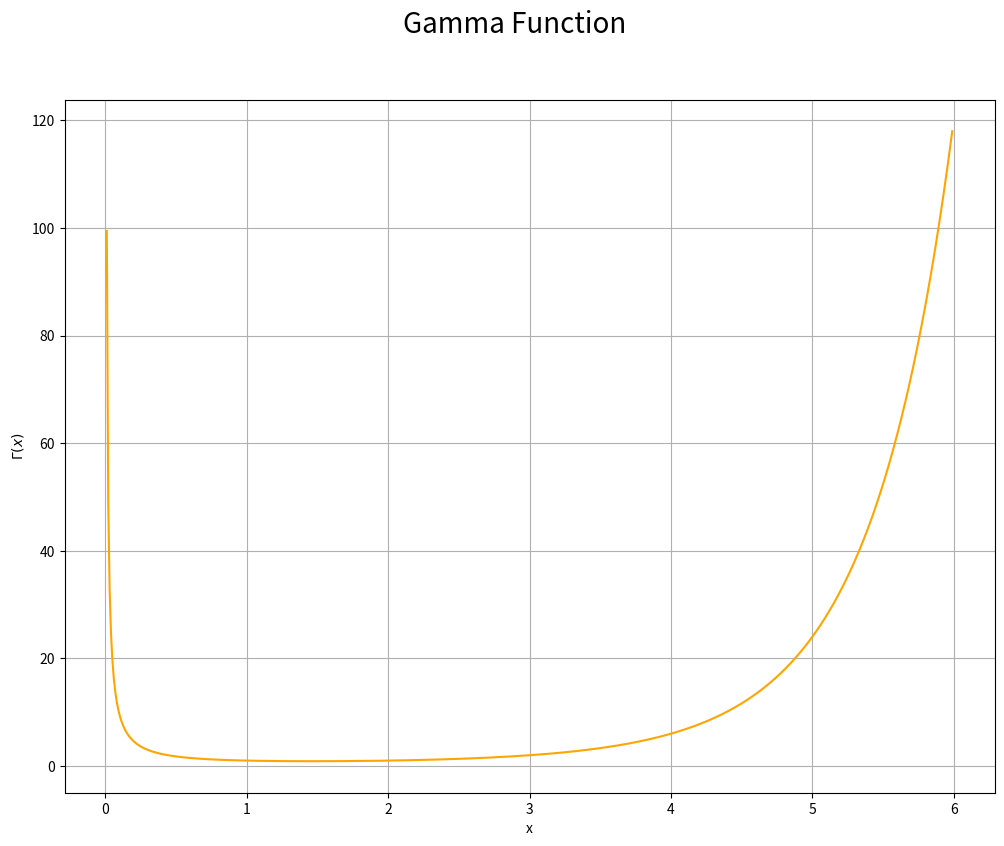
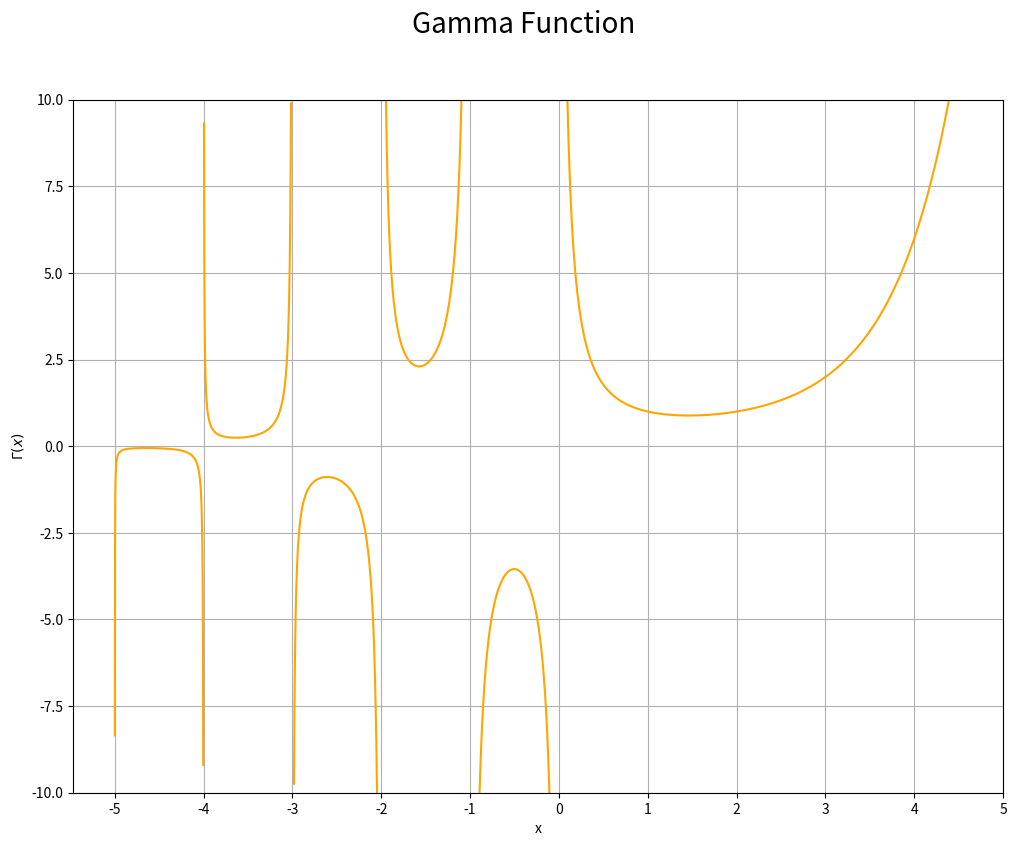
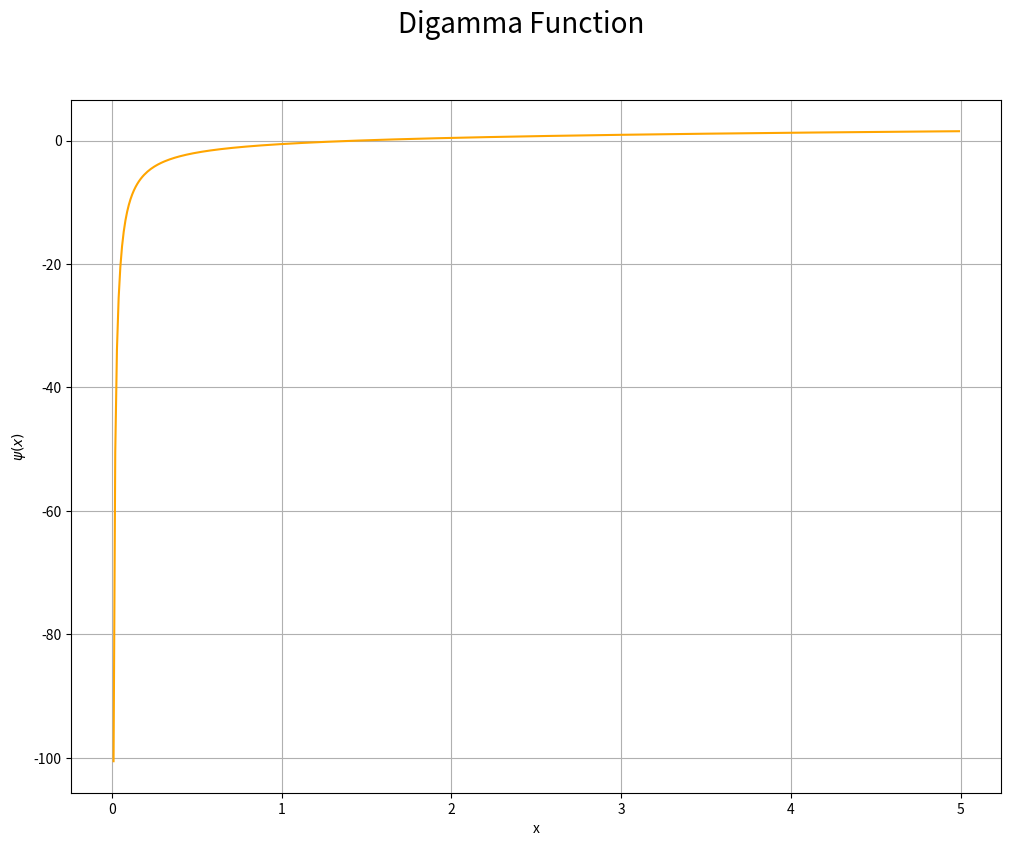
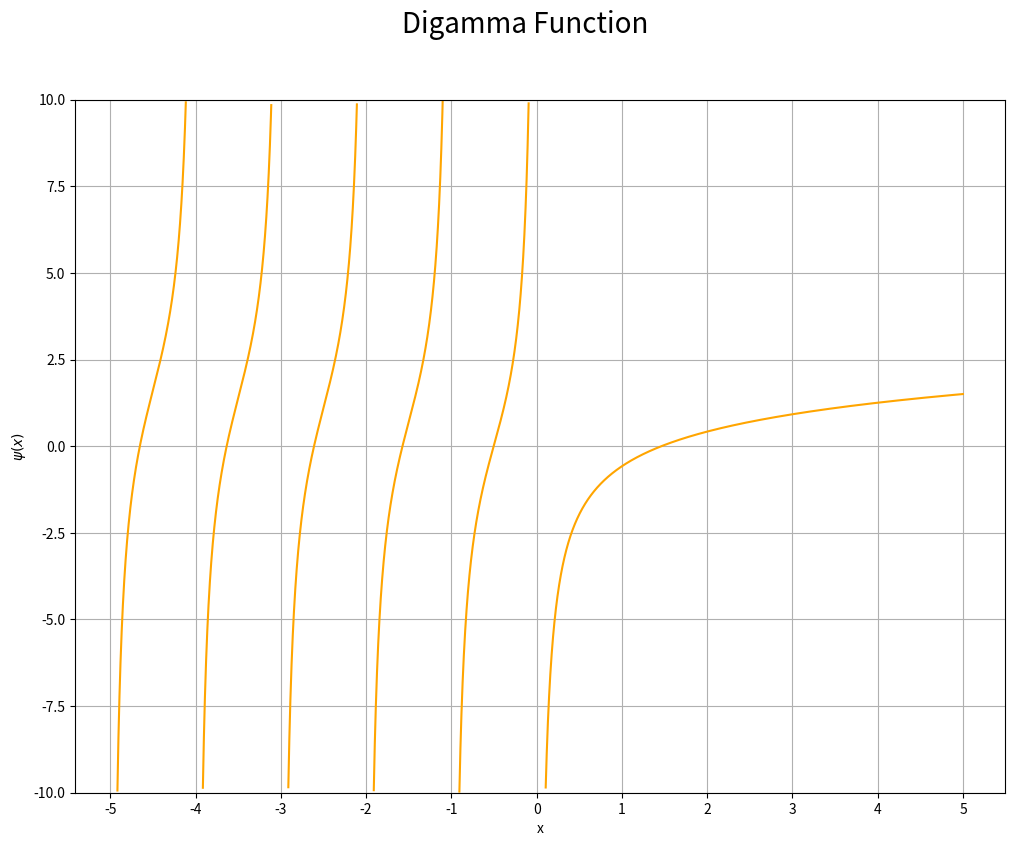
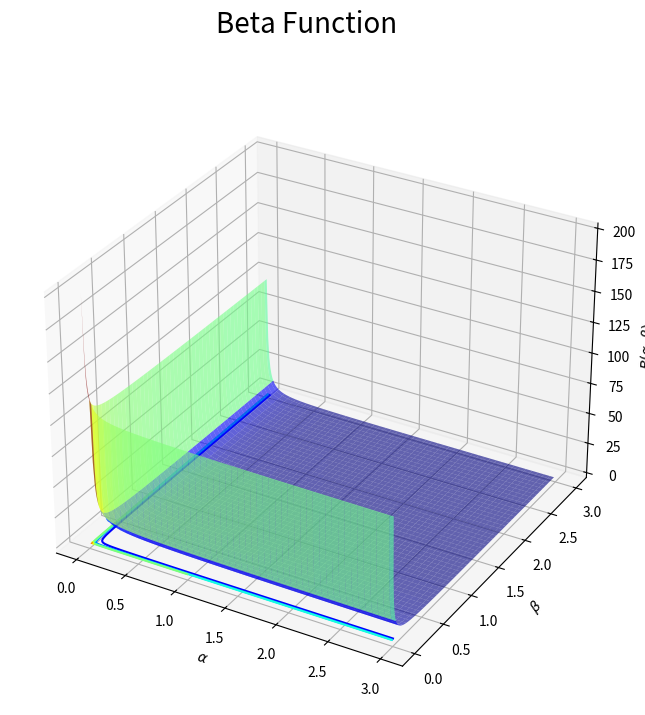
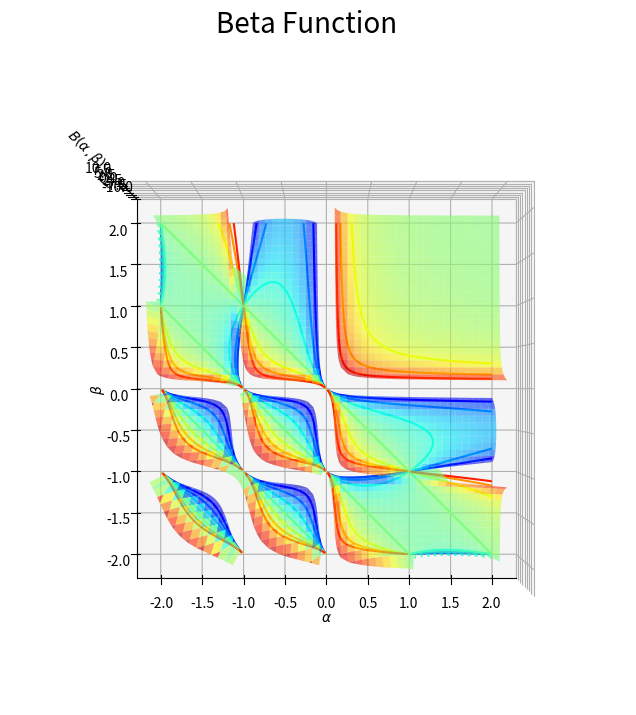
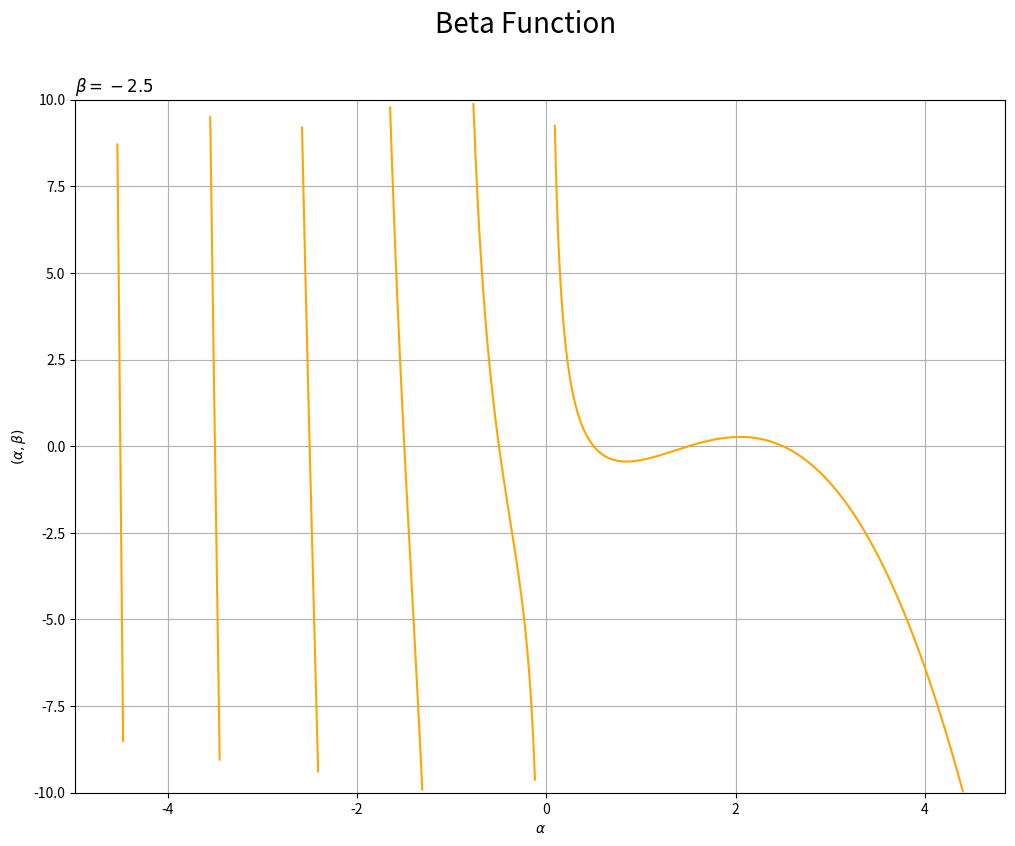

Source code (Python) for these figures, in order:
# 確率分布に利用する関数

# 利用するライブラリ
import numpy as np
from scipy.special import gamma, gammaln, digamma, beta # ガンマ関数, 対数ガンマ関数, ディガンマ関数, ベータ関数
import matplotlib.pyplot as plt

#%%

### ガンマ関数の計算

# 変数の値を指定
x = 4.0

# ガンマ関数の計算
y = gamma(x)
print(y)

# 対数ガンマ関数による計算
log_y = gammaln(x)
z = np.exp(log_y)
print(y)


# ガンマ関数を計算:(発散)
print(gamma(171.0))
print(gamma(172.0))

# 対数ガンマ関数による計算
print(gammaln(172.0))


# ガンマ関数を計算:(計算できない)
print(gamma(0.0))
print(gamma(-3.0))


#%%

### ガンマ関数の作図

## 非負の値の場合

# xの値を指定:(x > 0)
x_vals = np.arange(start=0.01, stop = 6.0, step=0.01)

# ガンマ関数の計算
y_vals = gamma(x_vals)

# ガンマ関数を作図
plt.figure(figsize=(12, 9)) # 図の設定
plt.plot(x_vals, y_vals, color='orange') # 折れ線グラフ
plt.xlabel('x') # x軸ラベル
plt.ylabel('$\Gamma(x)$') # y軸ラベル
plt.suptitle('Gamma Function', fontsize=20) # 全体のタイトル
plt.grid() # グリッド線
plt.show() # 描画

#%%

## 負の値を含む場合

# xの値を指定:(0と負の整数は計算できない)
x_vals = np.arange(start=-5.0, stop=5.0, step=0.0005)

# ガンマ関数の計算
y_vals = gamma(x_vals)

# 閾値を指定
threshold = 10.0

# 閾値外の値をマスク
y_mask_vals = np.ma.masked_where((y_vals < -threshold) | (y_vals > threshold), y_vals)

# ガンマ関数を作図
plt.figure(figsize=(12, 9)) # 図の設定
plt.plot(x_vals, y_mask_vals, color='orange') # 折れ線グラフ
plt.xlabel('x') # x軸ラベル
plt.ylabel('$\Gamma(x)$') # y軸ラベル
plt.suptitle('Gamma Function', fontsize=20) # 全体のタイトル
plt.xticks(ticks=np.arange(start=np.floor(x_vals.min()), stop=np.ceil(x_vals.max())+1.0)) # x軸目盛
plt.ylim(ymin=-threshold, ymax=threshold) # y軸の表示範囲
plt.grid() # グリッド線
plt.show() # 描画


#%%

### ディガンマ関数の計算

# 変数の値を指定
x = 4.0

# ディガンマ関数の計算
y = digamma(x)
print(y)


# ディガンマ関数を計算:(計算できない)
print(digamma(0.0))
print(digamma(-3.0))


#%%

### ディガンマ関数の作図

## 非負の値の場合

# x軸の値を指定:(x > 0)
x_vals = np.arange(start=0.01, stop = 5.0, step=0.01)

# ディガンマ関数の計算
y_vals = digamma(x_vals)

# ディガンマ関数を作図
plt.figure(figsize=(12, 9)) # 図の設定
plt.plot(x_vals, y_vals, color='orange') # 折れ線グラフ
plt.xlabel('x') # x軸ラベル
plt.ylabel('$\psi(x)$') # y軸ラベル
plt.suptitle('Digamma Function', fontsize=20) # 全体のタイトル
plt.grid() # グリッド線
plt.show() # 描画

#%%

## 負の値を含む場合

# x軸の値を指定:(0と負の整数は計算できない)
x_vals = np.arange(start=-5.0, stop=5.0, step=0.002)

# ディガンマ関数の計算
y_vals = digamma(x_vals)

# 閾値を指定
threshold = 10.0

# 閾値外の値をマスク
y_mask_vals = np.ma.masked_where((y_vals < -threshold) | (y_vals > threshold), y_vals)

# ディガンマ関数を作図
plt.figure(figsize=(12, 9)) # 図の設定
plt.plot(x_vals, y_mask_vals, color='orange') # 折れ線グラフ
plt.xlabel('x') # x軸ラベル
plt.ylabel('$\psi(x)$') # y軸ラベル
plt.suptitle('Digamma Function', fontsize=20) # 全体のタイトル
plt.xticks(ticks=np.arange(start=np.floor(x_vals.min()), stop=np.ceil(x_vals.max())+1.0)) # x軸目盛
plt.ylim(ymin=-threshold, ymax=threshold) # y軸の表示範囲
plt.grid() # グリッド線
plt.show() # 描画


#%%

### ベータ関数の計算

# 変数の値を指定
a = 2.1
b = 3.2

# ガンマ関数によりベータ関数の計算
z = gamma(a) * gamma(b) / gamma(a + b)
print(z)

# 対数ガンマ関数によりベータ関数の計算
log_z = gammaln(a) + gammaln(b) - gammaln(a + b)
z = np.exp(log_z)
print(z)

# ベータ関数の計算
z = beta(a, b)
print(z)


# ベータ関数を計算:(計算できない)
print(beta(2.5, 0.0))
print(beta(-2.0, 2.5))


#%%

### ベータ関数の作図

## 非負の値の場合

# x軸とy軸の値を指定:(a > 0, b > 0)
a_vals = np.arange(start=0.01, stop = 3.0, step=0.01)
b_vals = np.arange(start=0.01, stop = 3.0, step=0.01)

# 格子状の点を作成
a_grid, b_grid = np.meshgrid(a_vals, b_vals)
print(a_grid.shape)

# ベータ関数の計算
z_grid = beta(a_grid, b_grid)

#%%

# ベータ関数を作図
fig = plt.figure(figsize=(9, 8))
ax = fig.add_subplot(projection='3d') # 3D用の設定
ax.plot_surface(a_grid, b_grid, z_grid, cmap='jet', alpha=0.6) # 曲面図
ax.contour(a_grid, b_grid, z_grid, cmap='jet', offset=z_grid.min()) # 等高線図
ax.set_xlabel('$\\alpha$') # x軸ラベル
ax.set_ylabel('$\\beta$') # y軸ラベル
ax.set_zlabel('$B(\\alpha, \\beta)$') # z軸ラベル
fig.suptitle('Beta Function', fontsize=20) # 全体のタイトル
plt.show() # 描画

#%%

## 非負の値を含むの場合

# x軸とy軸の値を指定:(0と負の整数は計算できない)
a_vals = np.arange(start=-2.0, stop=2.0, step=0.001)
b_vals = np.arange(start=-2.0, stop=2.0, step=0.001)# + 1e-4

# 格子状の点を作成
a_grid, b_grid = np.meshgrid(a_vals, b_vals)
print(a_grid.shape)

# ベータ関数の計算
z_grid = beta(a_grid, b_grid)

# 閾値を指定
threshold = 10.0

# 閾値外の値をマスク
z_mask_grid = np.ma.masked_where((z_grid < -threshold) | (z_grid > threshold), z_grid)

#%%

# ベータ関数を作図
fig = plt.figure(figsize=(9, 8))
ax = fig.add_subplot(projection='3d') # 3D用の設定
ax.plot_surface(a_grid, b_grid, z_mask_grid, cmap='jet', alpha=0.6) # 曲面図
ax.contour(a_grid, b_grid, z_mask_grid, cmap='jet', offset=z_mask_grid.min()) # 等高線図
ax.set_xlabel('$\\alpha$') # x軸ラベル
ax.set_ylabel('$\\beta$') # y軸ラベル
ax.set_zlabel('$B(\\alpha, \\beta)$') # z軸ラベル
fig.suptitle('Beta Function', fontsize=20) # 全体のタイトル
ax.set_zlim(zmin=z_mask_grid.min(), zmax=threshold) # z軸の表示範囲
ax.view_init(elev=90, azim=270) # 表示アングル
plt.show() # 描画

#%%

## 1変数:負の値を含む場合

# 1つ目の変数の値(x軸の値)を指定:(0と負の整数は計算できない)
a_vals = np.arange(start=-5.0, stop=5.0, step=0.01)

# 2つ目の変数の値(固定する値)を指定:(0と負の整数は計算できない)
b = -2.5

# ベータ関数の計算
z_vals = beta(a_vals, b)

# 閾値を指定
threshold = 10.0

# 閾値外の値をマスク
z_mask_vals = np.ma.masked_where((z_vals < -threshold) | (z_vals > threshold), z_vals)

# ベータ関数を作図
plt.figure(figsize=(12, 9)) # 図の設定
plt.plot(a_vals, z_mask_vals, color='orange') # 折れ線グラフ
plt.xlabel('$\\alpha$') # x軸ラベル
plt.ylabel('$(\\alpha, \\beta)$') # y軸ラベル
plt.suptitle('Beta Function', fontsize=20) # 全体のタイトル
plt.title('$\\beta=' + str(b) + '$', loc='left') # タイトル
plt.ylim(ymin=-threshold, ymax=threshold) # y軸の表示範囲
plt.grid() # グリッド線
plt.show() # 描画

#%%

